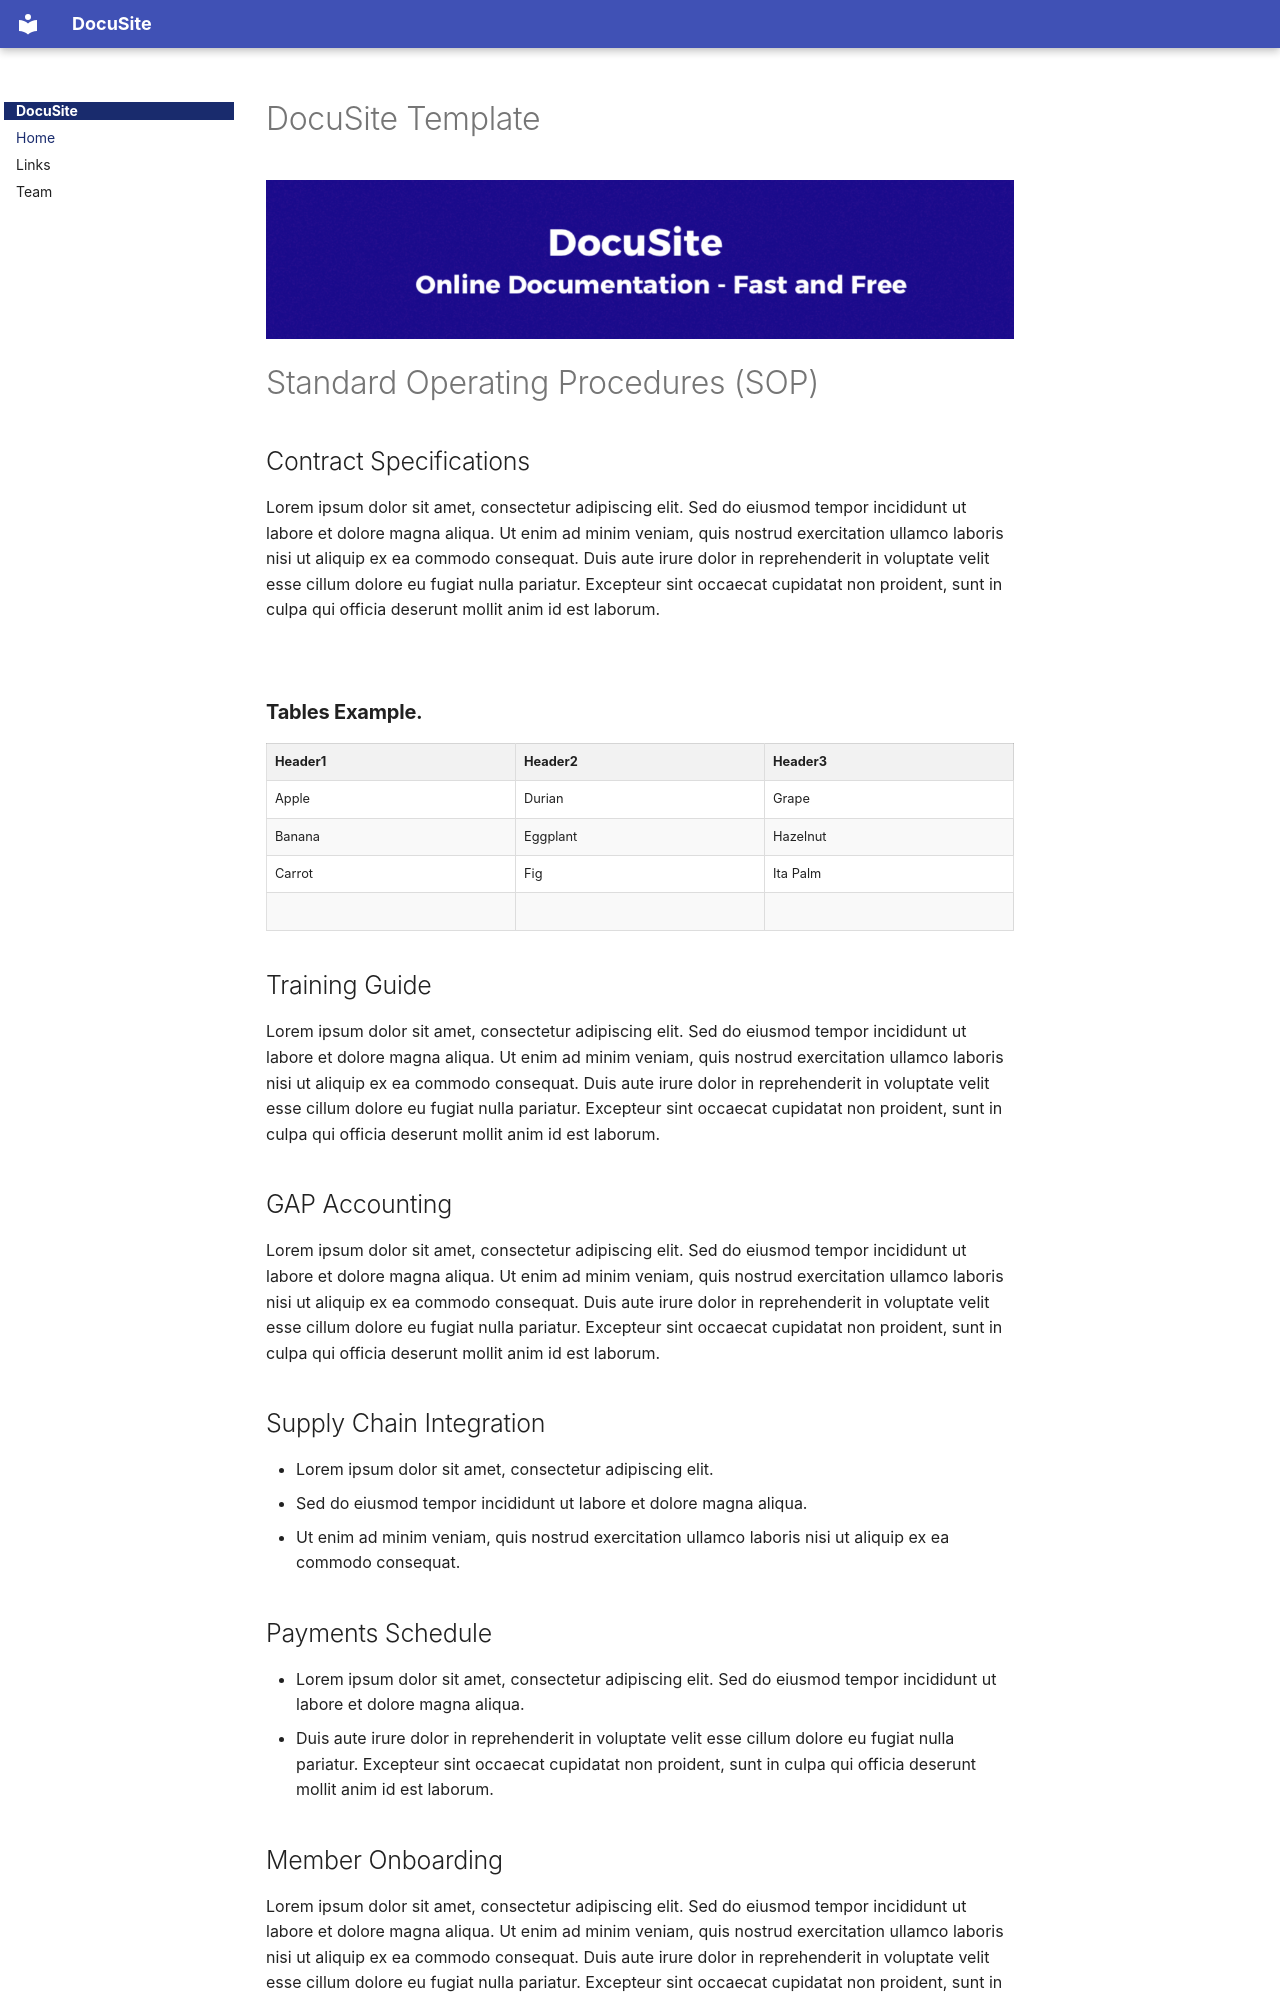

repository: Garrett96/docusite · page: index.html · generator: mkdocs

---
title: DocuSite Template 
---

# DocuSite Template

![banner](/img/small-banner.jpg)

# Standard Operating Procedures (SOP)

## Contract Specifications

Lorem ipsum dolor sit amet, consectetur adipiscing elit. Sed do eiusmod tempor incididunt ut labore et dolore magna aliqua. Ut enim ad minim veniam, quis nostrud exercitation ullamco laboris nisi ut aliquip ex ea commodo consequat. Duis aute irure dolor in reprehenderit in voluptate velit esse cillum dolore eu fugiat nulla pariatur. Excepteur sint occaecat cupidatat non proident, sunt in culpa qui officia deserunt mollit anim id est laborum.

<br>
### **Tables Example.**

| Header1 | Header2 | Header3 |
| :--- | :--- | :--- |
| Apple | Durian | Grape |
| Banana | Eggplant | Hazelnut |
| Carrot | Fig | Ita Palm |
<br>

## Training Guide

Lorem ipsum dolor sit amet, consectetur adipiscing elit. Sed do eiusmod tempor incididunt ut labore et dolore magna aliqua. Ut enim ad minim veniam, quis nostrud exercitation ullamco laboris nisi ut aliquip ex ea commodo consequat. Duis aute irure dolor in reprehenderit in voluptate velit esse cillum dolore eu fugiat nulla pariatur. Excepteur sint occaecat cupidatat non proident, sunt in culpa qui officia deserunt mollit anim id est laborum.

## GAP Accounting

Lorem ipsum dolor sit amet, consectetur adipiscing elit. Sed do eiusmod tempor incididunt ut labore et dolore magna aliqua. Ut enim ad minim veniam, quis nostrud exercitation ullamco laboris nisi ut aliquip ex ea commodo consequat. Duis aute irure dolor in reprehenderit in voluptate velit esse cillum dolore eu fugiat nulla pariatur. Excepteur sint occaecat cupidatat non proident, sunt in culpa qui officia deserunt mollit anim id est laborum.

## Supply Chain Integration

* Lorem ipsum dolor sit amet, consectetur adipiscing elit.
* Sed do eiusmod tempor incididunt ut labore et dolore magna aliqua.
* Ut enim ad minim veniam, quis nostrud exercitation ullamco laboris nisi ut aliquip ex ea commodo consequat.

## Payments Schedule

* Lorem ipsum dolor sit amet, consectetur adipiscing elit. Sed do eiusmod tempor incididunt ut labore et dolore magna aliqua.
* Duis aute irure dolor in reprehenderit in voluptate velit esse cillum dolore eu fugiat nulla pariatur. Excepteur sint occaecat cupidatat non proident, sunt in culpa qui officia deserunt mollit anim id est laborum.
